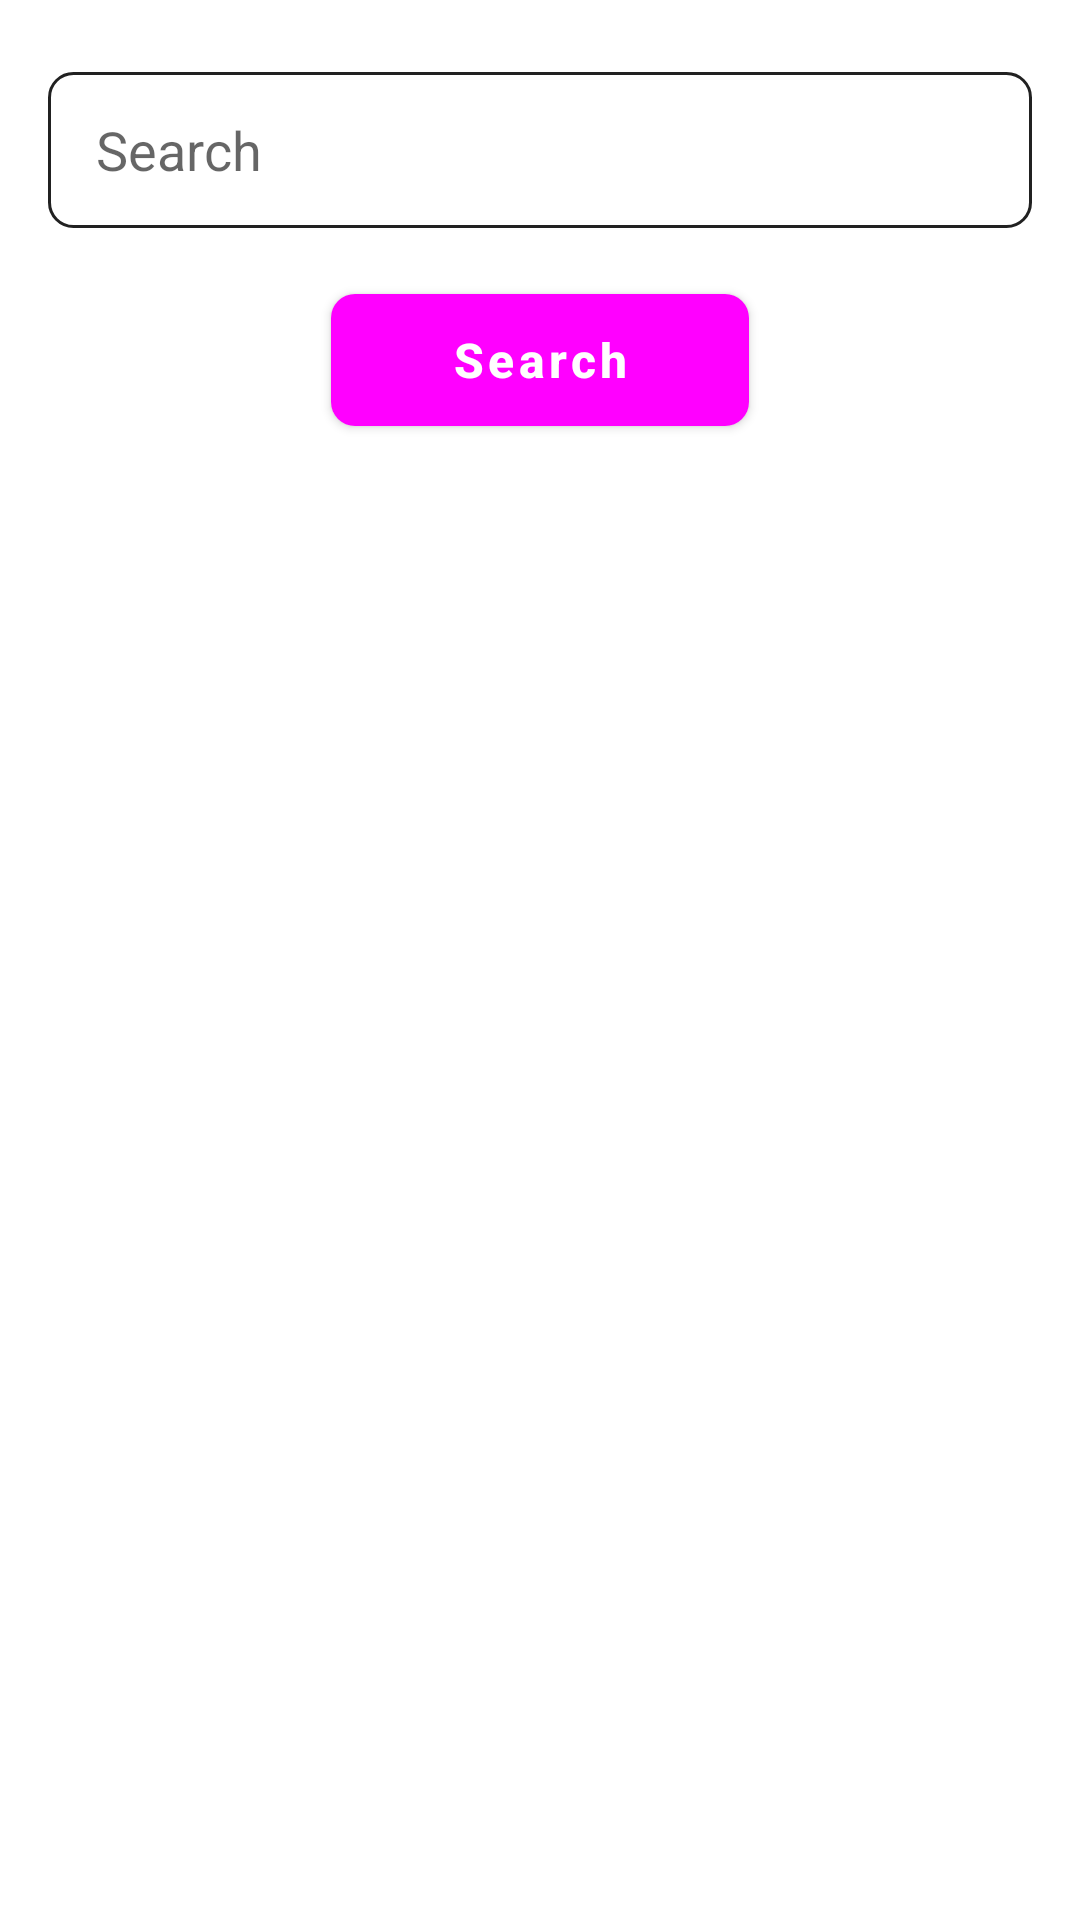

Android layout source for this screen:
<!-- AndroidManifest.xml: application theme Theme.Ionage -->
<!-- res/layout/fragment_search.xml -->
<?xml version="1.0" encoding="utf-8"?>
<androidx.constraintlayout.widget.ConstraintLayout xmlns:android="http://schemas.android.com/apk/res/android"
    xmlns:app="http://schemas.android.com/apk/res-auto"
    xmlns:tools="http://schemas.android.com/tools"
    android:layout_width="match_parent"
    android:layout_height="match_parent"
    tools:context=".dash.SearchFragment">

    <com.google.android.material.textfield.TextInputEditText
        android:id="@+id/search_edit_text"
        android:layout_width="match_parent"
        android:layout_height="52dp"
        android:layout_marginHorizontal="16dp"
        android:layout_marginTop="24dp"
        android:background="@drawable/border_curve"
        android:focusedByDefault="true"
        android:hint="@string/search"
        android:inputType="text"
        android:paddingHorizontal="16dp"
        app:layout_constraintEnd_toEndOf="parent"
        app:layout_constraintStart_toStartOf="parent"
        app:layout_constraintTop_toTopOf="parent" />

    <com.google.android.material.button.MaterialButton
        android:id="@+id/search_btn"
        android:layout_width="wrap_content"
        android:layout_height="56dp"
        android:layout_marginTop="16dp"
        android:paddingHorizontal="40dp"
        android:text="@string/search"
        android:textAllCaps="false"
        android:textColor="@color/white"
        android:textSize="16sp"
        android:textStyle="bold"
        app:cornerRadius="8dp"
        app:layout_constraintEnd_toEndOf="parent"
        app:layout_constraintStart_toStartOf="parent"
        app:layout_constraintTop_toBottomOf="@+id/search_edit_text" />

    <androidx.recyclerview.widget.RecyclerView
        android:id="@+id/recycler_view"
        android:layout_width="0dp"
        android:layout_height="0dp"
        android:layout_margin="16dp"
        android:layout_marginTop="24dp"
        android:visibility="gone"
        app:layoutManager="androidx.recyclerview.widget.LinearLayoutManager"
        app:layout_constraintBottom_toBottomOf="parent"
        app:layout_constraintEnd_toEndOf="parent"
        app:layout_constraintStart_toStartOf="parent"
        app:layout_constraintTop_toBottomOf="@+id/linearLayout"
        tools:listitem="@layout/item_view" />

    <LinearLayout
        android:id="@+id/linearLayout"
        android:layout_width="0dp"
        android:layout_height="wrap_content"
        android:layout_marginHorizontal="24dp"
        android:layout_marginTop="24dp"
        android:orientation="horizontal"
        android:visibility="gone"
        app:layout_constraintEnd_toEndOf="parent"
        app:layout_constraintStart_toStartOf="parent"
        app:layout_constraintTop_toBottomOf="@+id/search_btn">


        <com.google.android.material.button.MaterialButton
            android:id="@+id/minus_btn"
            android:layout_width="wrap_content"
            android:layout_height="wrap_content"
            android:text="-"
            android:backgroundTint="?android:textColorPrimary"
            android:textSize="18sp" />

        <TextView
            android:id="@+id/page_no"
            android:layout_width="wrap_content"
            android:layout_height="wrap_content"
            android:layout_weight="1"
            android:gravity="center"
            android:text="Page 1"
            android:textColor="?android:textColorPrimary"
            android:textSize="18sp" />

        <com.google.android.material.button.MaterialButton
            android:id="@+id/plus_btn"
            android:layout_width="wrap_content"
            android:layout_height="wrap_content"
            android:text="+"
            android:backgroundTint="?android:textColorPrimary"
            android:textSize="18sp" />

    </LinearLayout>

    <ProgressBar
        android:id="@+id/progress_bar"
        android:layout_width="wrap_content"
        android:layout_height="wrap_content"
        android:visibility="gone"
        app:layout_constraintBottom_toBottomOf="parent"
        app:layout_constraintEnd_toEndOf="parent"
        app:layout_constraintStart_toStartOf="parent"
        app:layout_constraintTop_toTopOf="parent" />



</androidx.constraintlayout.widget.ConstraintLayout>
<!-- res/layout/item_view.xml (included above) -->
<?xml version="1.0" encoding="utf-8"?>
<androidx.cardview.widget.CardView xmlns:android="http://schemas.android.com/apk/res/android"
    xmlns:app="http://schemas.android.com/apk/res-auto"
    xmlns:tools="http://schemas.android.com/tools"
    android:id="@+id/card"
    android:layout_width="match_parent"
    android:layout_height="150dp"
    android:layout_margin="4dp"
    android:layout_gravity="center_horizontal"
    android:clickable="true"
    android:elevation="16dp"
    app:cardCornerRadius="18dp">

    <androidx.constraintlayout.widget.ConstraintLayout
        android:layout_width="match_parent"
        android:layout_height="match_parent"
        tools:context=".dash.MovieFragment"
        android:padding="8dp">

        <ImageView
            android:id="@+id/movieImage"
            android:layout_width="0dp"
            android:layout_height="0dp"
            android:layout_marginEnd="16dp"
            android:scaleType="fitXY"
            app:layout_constraintBottom_toBottomOf="parent"
            app:layout_constraintEnd_toStartOf="@+id/guideline"
            app:layout_constraintStart_toStartOf="parent"
            app:layout_constraintTop_toTopOf="parent" />

        <TextView
            android:id="@+id/title"
            android:layout_width="0dp"
            android:layout_height="wrap_content"
            android:layout_marginHorizontal="8dp"
            android:layout_marginStart="8dp"
            android:layout_marginTop="8dp"
            android:layout_marginEnd="8dp"
            android:text="Title"
            android:textColor="?android:textColorPrimary"
            android:textSize="24sp"
            app:layout_constraintEnd_toEndOf="parent"
            app:layout_constraintStart_toStartOf="@+id/guideline"
            app:layout_constraintTop_toTopOf="parent" />

        <TextView
            android:id="@+id/year"
            android:layout_width="wrap_content"
            android:layout_height="wrap_content"
            android:layout_marginStart="8dp"
            android:text="Year"
            android:textSize="18sp"
            android:layout_marginTop="4dp"
            app:layout_constraintEnd_toEndOf="parent"
            app:layout_constraintHorizontal_bias="0.0"
            app:layout_constraintStart_toStartOf="@+id/guideline"
            app:layout_constraintTop_toBottomOf="@+id/title" />

        <androidx.constraintlayout.widget.Guideline
            android:id="@+id/guideline"
            android:layout_width="wrap_content"
            android:layout_height="wrap_content"
            android:orientation="vertical"
            app:layout_constraintGuide_percent="0.4" />


    </androidx.constraintlayout.widget.ConstraintLayout>

</androidx.cardview.widget.CardView>
<!-- resources referenced by this layout -->
<resources>
  <!-- drawable border_curve (drawable) -->
  <?xml version="1.0" encoding="utf-8"?>
  <shape xmlns:android="http://schemas.android.com/apk/res/android"
      android:shape="rectangle">
      <corners android:radius="8dp" />
      <stroke android:width="1dp"
          android:color="?android:textColorPrimary"/>
  
  </shape>
  <string name="search">Search</string>
  <style name="Theme.Ionage" parent="Theme.MaterialComponents.DayNight.DarkActionBar">
          
          <item name="colorPrimary">@color/blue</item>
          <item name="colorPrimaryVariant">#8ECBE6</item>
          <item name="colorOnPrimary">@color/white</item>
          
          <item name="colorSecondary">@color/blue</item>
          <item name="colorSecondaryVariant">@color/teal_700</item>
          <item name="colorOnSecondary">@color/black</item>
          
          <item name="android:statusBarColor">?attr/colorPrimary</item>
          
      </style>
  
      //splash screen theme
  <!-- not gathered from this repository: default colours our renderer supplied (Android Studio template values) -->
  <color name="teal_700">#FF018786</color>
  <color name="black">#FF000000</color>
  <color name="white">#FFFFFFFF</color>
</resources>
